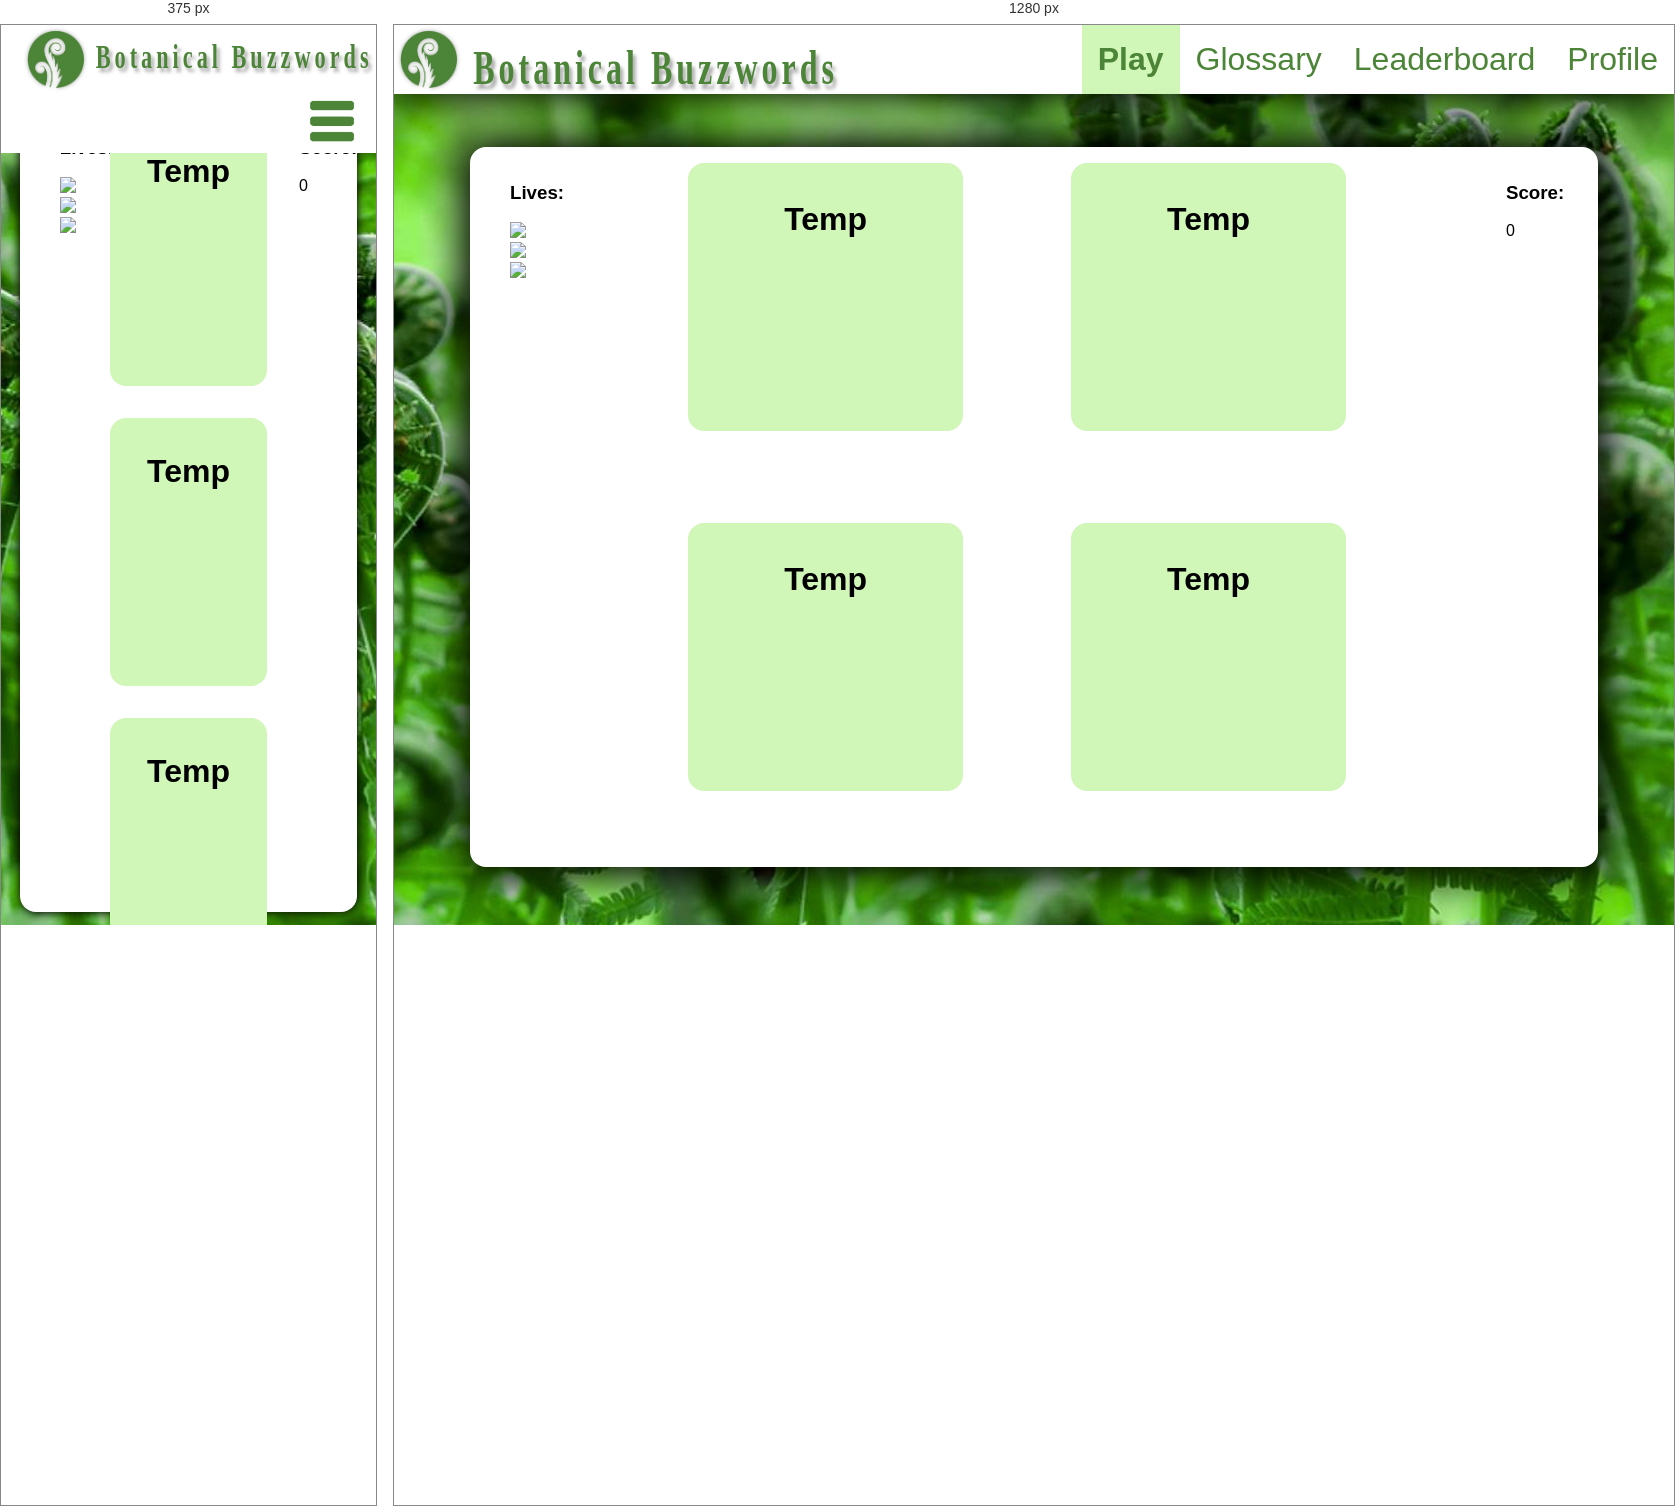
Rendered at 375 px and 1280 px, left to right.

<!-- file: game.html -->
<!DOCTYPE html>
<html lang="en">
<!-- https://github.com/public-apis/public-apis -->
<head>
    <title>Play</title>
    <meta charset="utf-8">
    <meta name="viewport" content="width=device-width, initial-scale=1.0">
    <link rel="stylesheet" href="game.css">
    <script type="module" src="../main.js"></script>
    <script type="module" src="../game.js"></script>
    
</head>

    <body>
        <header>
            <figure>
                <a href="game.html"><img src="../static/plant-logo.png" alt="simple green fern logo with two fern leaves"></a>
                <h1><a href="game.html" id="bb-title">Botanical Buzzwords</a></h1>
            </figure>            
            <nav class="header-nav">
                <ul>
                    <li><a class="active" href="game.html">Play</a></li>
                    <li><a href="glossary.html">Glossary</a></li>
                    <li><a href="leaderboard.html">Leaderboard</a></li>
                    <li><a href="profile.html">Profile</a></li>
                </ul>
            </nav>
            <figure class="menu-toggle" >
                <img src="../static/hamburger-menu-dark.png" alt="hamburger menu icon for mobile nav view">
            </figure>
        </header>
        <img class="background" src="../static/fern-background.jpg" alt="furled ferns bright green with sun">
        <!-- <button class="play-button" href="#">Play</button> -->
        


        <article class="game">
            <section id="loading-screen">
                <img src="../static/loading-icon-dark.png" alt="loading icon of a green fern">
            </section>
            
            <section class="game_lives">
                <ul id="lives-list">
                    <li><h1>Lives:</h1></li>
                    <li><img src="../static/leaf-heart.png"></li>
                    <li><img src="../static/leaf-heart.png"></li>
                    <li><img src="../static/leaf-heart.png"></li>
                </ul>
            </section>


            <!-- GAME TILES -->
            <section class="game_tiles mode1">
                <figure class="tile selectable">
                    <p class = "plantTile">Temp</p>
                    <!-- <img class = "plantPic" src=""> -->
                </figure>                
                <figure class="tile selectable">
                    <p class = "plantTile">Temp</p>
                    <!-- <img class = "plantPic" src=""> -->
                </figure>                
                <figure class="tile selectable">
                    <p class = "plantTile">Temp</p>
                    <!-- <img class = "plantPic" src=""> -->
                </figure>                
                <figure class="tile selectable">
                    <p class = "plantTile">Temp</p>
                    <!-- <img class = "plantPic" src=""> -->
                </figure>     
            </section>
            <section class="game_tiles mode2">
                <figure class="tile">
                    <p class = "plantScientificName">Temp</p>
                    <img class = "plantPic" src="">
                </figure>                
                <figure class="tile">
                    <p class = "plantScientificName"></p>
                    <img class = "plantPic" src="">
                </figure>                
                <figure class="tile">
                    <p class = "plantScientificName">Temp</p>
                    <img class = "plantPic" src="">
                </figure>                
                <figure class="tile">
                    <p class = "plantScientificName"></p>
                    <img class = "plantPic" src="">
                </figure>                 
                <figure class="tile">
                    <p class = "plantScientificName">Temp</p>
                    <img class = "plantPic" src="">
                </figure>                
                <figure class="tile">
                    <p class = "plantScientificName"></p>
                    <img class = "plantPic" src="">
                </figure>             
                <figure class="tile">
                    <p class = "plantScientificName">Temp</p>
                    <img class = "plantPic" src="">
                </figure>                
                <figure class="tile">
                    <p class = "plantScientificName"></p>
                    <img class = "plantPic" src="">
                </figure>                            
                <figure class="tile">
                    <p class = "plantScientificName"></p>
                    <img class = "plantPic" src="">
                </figure> 
            </section>
            
            <section class="game_score">
                <ul>
                    <li><h1>Score:</h1></li>
                    <li id="score">0</li>
                </ul>
            </section>
        </article>
    </body>
</html>


/* @media block from game.css */
@media (max-width: 900px){
    article{
        height: 90vh;
        box-shadow: 0 0 10px 1px #000000;
    }
}

/* @media block from main.css */
@media (max-width: 900px){
    header{
        padding: 0 20px;
        z-index: 0;
        box-shadow: none;
    }

    header h1{
        font-size: calc(20px + 0.6vw);
        margin: auto;
    }

    header nav{
        display: none;
        position: absolute;
        width: 40%;
        background-color: var(--background-color);
        top: 4rem;
    }

    header nav.active{
        right: 0;
        display: block;
    }
    header nav ul{
        display: block;
    }
    header nav ul li a{
        border-bottom: 1px solid var(--primary-color);
        border-top: 1px solid var(--primary-color);
        width: 100%;
        font-size: calc(20px + 0.6vw);
        text-align: left;
    }
    header .menu-toggle{
        display: flex;
    }
}